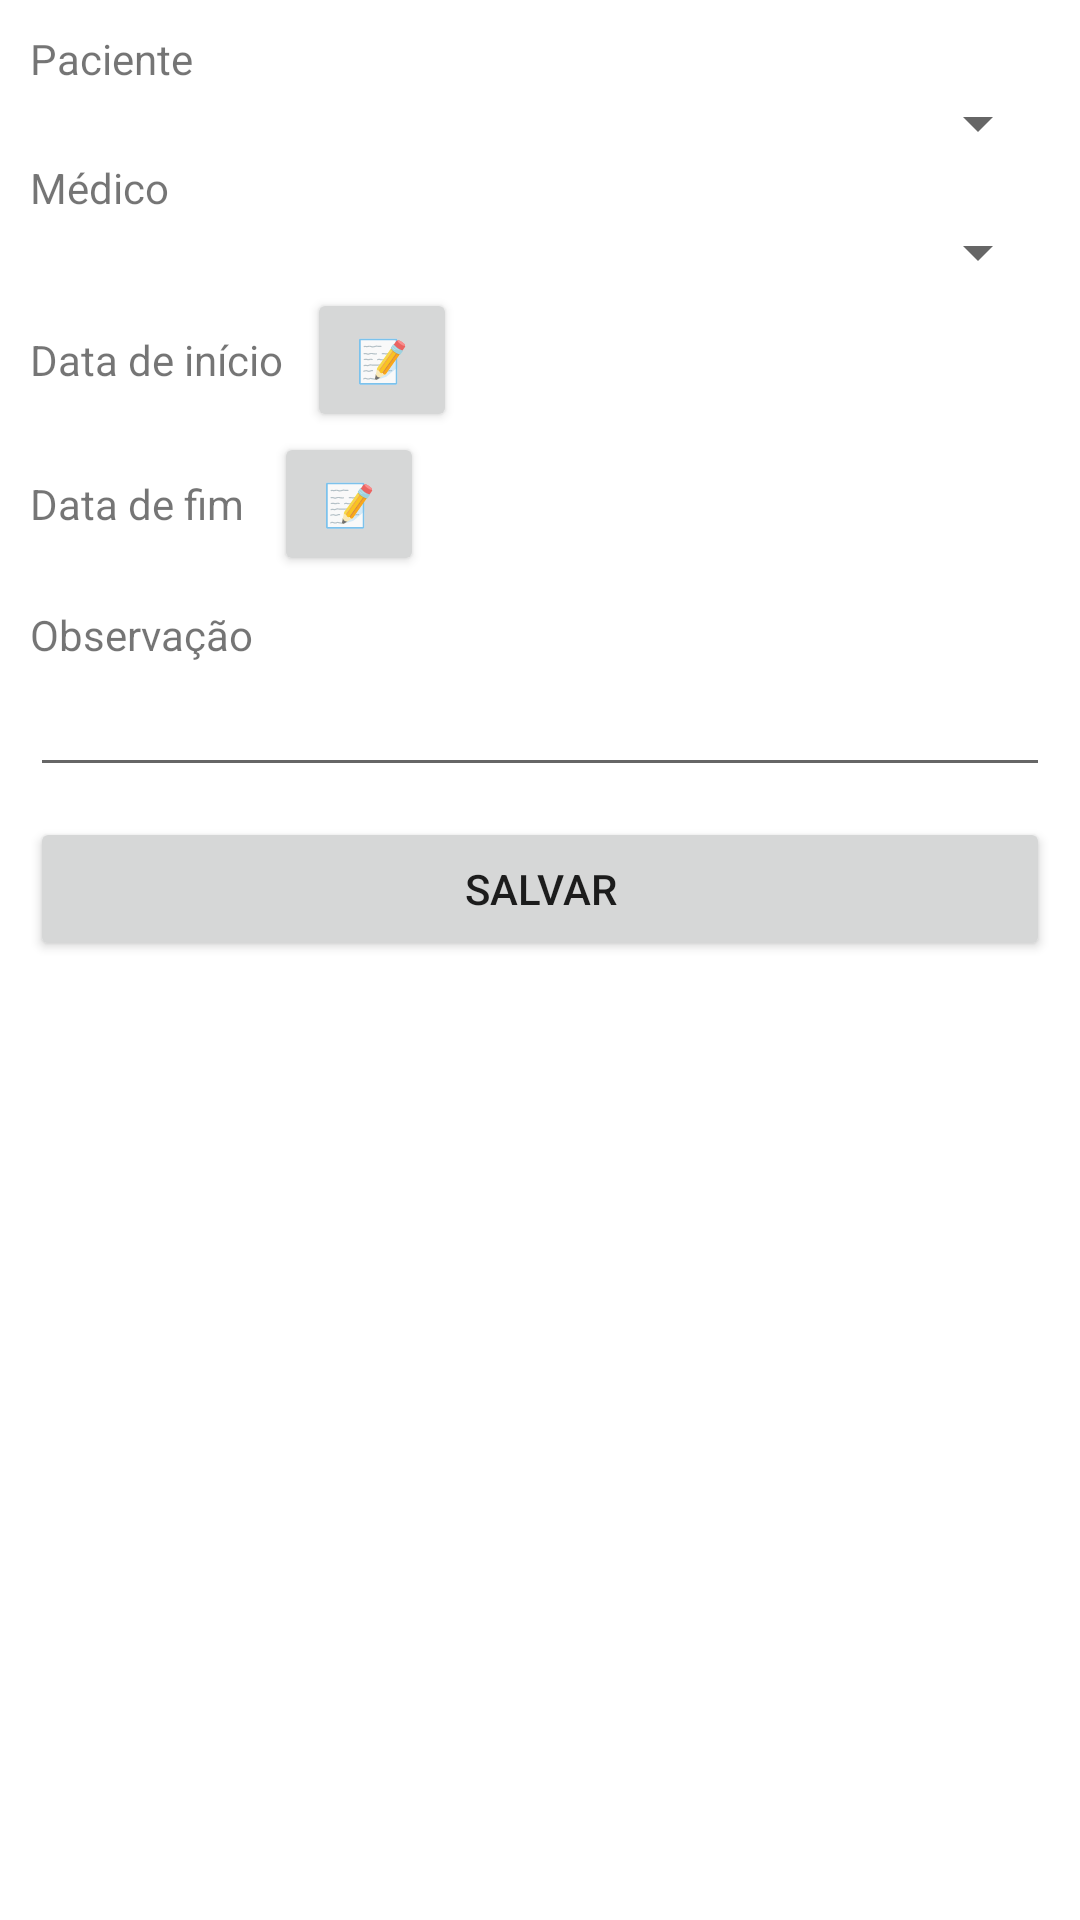

Write the Android layout XML for this screen, with the resource values it uses.
<!-- AndroidManifest.xml: application theme Theme.ClinicManager -->
<!-- res/layout/fragment_edit_consult.xml -->
<?xml version="1.0" encoding="utf-8"?>
<FrameLayout xmlns:android="http://schemas.android.com/apk/res/android"
    xmlns:tools="http://schemas.android.com/tools"
    android:layout_width="wrap_content"
    android:layout_height="match_parent"
    android:layout_gravity="center_horizontal"
    tools:context=".EditConsultFragment">

    <LinearLayout
        android:layout_width="match_parent"
        android:layout_height="match_parent"
        android:orientation="vertical"
        android:padding="10dp">

        <TextView
            android:id="@+id/textView"
            android:layout_width="wrap_content"
            android:layout_height="wrap_content"
            android:text="Paciente" />

        <Spinner
            android:id="@+id/spinnerPatient"
            android:layout_width="match_parent"
            android:layout_height="wrap_content" />

        <TextView
            android:id="@+id/textView2"
            android:layout_width="wrap_content"
            android:layout_height="wrap_content"
            android:text="Médico" />

        <Spinner
            android:id="@+id/spinnerMedic"
            android:layout_width="match_parent"
            android:layout_height="wrap_content" />

        <LinearLayout
            android:layout_width="wrap_content"
            android:layout_height="wrap_content"
            android:orientation="horizontal">

            <TextView
                android:id="@+id/textView7"
                android:layout_width="wrap_content"
                android:layout_height="wrap_content"
                android:text="Data de início" />

            <Button
                android:id="@+id/btnEditConsultGetInitDatetime"
                android:layout_width="match_parent"
                android:layout_height="wrap_content"
                android:layout_marginStart="8dp"
                android:layout_marginLeft="8dp"
                android:minWidth="50dp"
                android:text="📝" />

        </LinearLayout>

        <LinearLayout
            android:layout_width="wrap_content"
            android:layout_height="wrap_content"
            android:orientation="horizontal">

            <TextView
                android:id="@+id/textView11"
                android:layout_width="wrap_content"
                android:layout_height="wrap_content"
                android:layout_weight="1"
                android:text="Data de fim" />

            <Button
                android:id="@+id/btnEditConsultGetEndDatetime"
                android:layout_width="wrap_content"
                android:layout_height="wrap_content"
                android:layout_marginStart="10dp"
                android:layout_marginLeft="10dp"
                android:layout_weight="1"
                android:minWidth="50dp"
                android:text="📝" />
        </LinearLayout>

        <TextView
            android:id="@+id/textView12"
            android:layout_width="match_parent"
            android:layout_height="wrap_content"
            android:layout_marginTop="10dp"
            android:text="Observação" />

        <EditText
            android:id="@+id/txtObservation"
            android:layout_width="match_parent"
            android:layout_height="wrap_content"
            android:layout_marginBottom="10dp"
            android:ems="10"
            android:gravity="start|top"
            android:inputType="textMultiLine" />

        <Button
            android:id="@+id/save_btn"
            android:layout_width="match_parent"
            android:layout_height="wrap_content"
            android:text="Salvar" />

    </LinearLayout>

</FrameLayout>
<!-- resources referenced by this layout -->
<resources>
  <style name="Theme.ClinicManager" parent="Theme.MaterialComponents.DayNight.DarkActionBar">
          
          <item name="colorPrimary">@color/purple_500</item>
          <item name="colorPrimaryVariant">@color/purple_700</item>
          <item name="colorOnPrimary">@color/white</item>
          
          <item name="colorSecondary">@color/teal_200</item>
          <item name="colorSecondaryVariant">@color/teal_700</item>
          <item name="colorOnSecondary">@color/black</item>
          
          <item name="android:statusBarColor" tools:targetApi="l">?attr/colorPrimaryVariant</item>
          
      </style>
  <!-- not gathered from this repository: default colours our renderer supplied (Android Studio template values) -->
  <color name="purple_500">#FF6200EE</color>
  <color name="purple_700">#FF3700B3</color>
  <color name="teal_200">#FF03DAC5</color>
  <color name="teal_700">#FF018786</color>
  <color name="black">#FF000000</color>
  <color name="white">#FFFFFFFF</color>
</resources>
